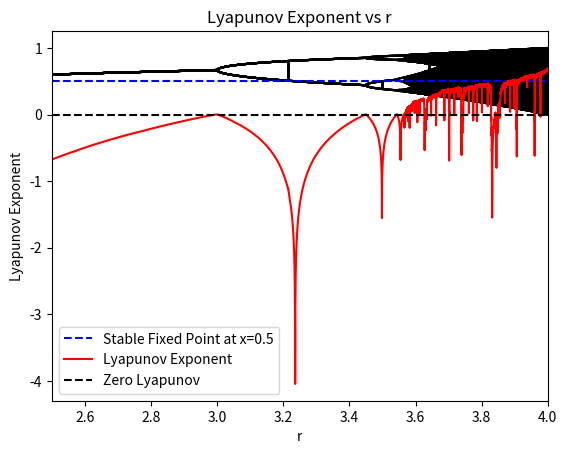

Source code (Python):
import numpy as np
import matplotlib.pyplot as plt

# Parameters
n=10000
r=np.linspace(2.5,4.0,n) # Control parameters
iterations=1000
last=100

# Initial condition
x=1e-5*np.ones(n)

# Storage for the Lyapunov exponent
lyapunov=np.zeros(n)

# Simulation
for i in range(iterations):
    x=r*x*(1-x) # Logistic map equation
    eps = 1e-10  # Small offset to prevent log(0)
    lyapunov += np.log(abs(r - 2 * r * x) + eps)

    # Plotting the bifurcation diagram
    if i>=(iterations-last):
        plt.plot(r,x,'k',alpha=0.25)

plt.xlim(2.5,4)
plt.title("Bifurcation Diagram")
plt.axhline(0.5,color='b',linestyle='--',label='Stable Fixed Point at x=0.5')
plt.xlabel("r")
plt.ylabel("x")
plt.show()

lyapunov /= iterations  # Average over the number of iterations

# Plot the Lyapunov exponent
plt.plot(r, lyapunov, 'r', label='Lyapunov Exponent')
plt.axhline(0, color='k', linestyle='--', label='Zero Lyapunov')
plt.xlabel("r")
plt.ylabel("Lyapunov Exponent")
plt.title("Lyapunov Exponent vs r")
plt.legend()
plt.show()
